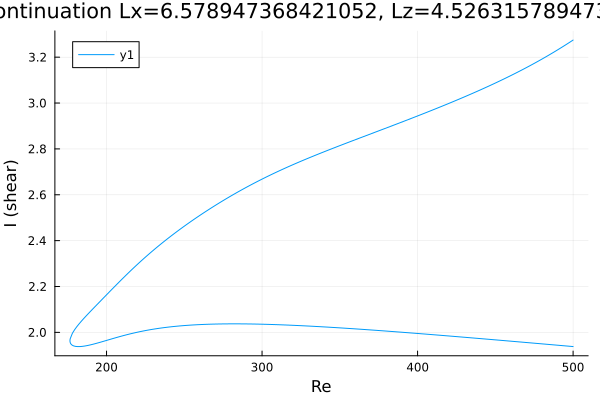

Data behind this chart, as committed beside it:
Re, shear
500.0, 1.938
498.6, 1.939
497.2, 1.94
495.8, 1.941
494.4, 1.942
493, 1.942
491.6, 1.943
490.1, 1.944
488.7, 1.945
487.3, 1.946
485.9, 1.947
484.5, 1.947
483.1, 1.948
481.7, 1.949
480.2, 1.95
478.8, 1.951
477.4, 1.951
476, 1.952
474.6, 1.953
473.2, 1.954
471.8, 1.955
470.3, 1.956
468.9, 1.956
467.5, 1.957
466.1, 1.958
464.7, 1.959
463.3, 1.96
461.9, 1.961
460.4, 1.961
459, 1.962
457.6, 1.963
456.2, 1.964
454.8, 1.965
453.4, 1.965
452, 1.966
450.5, 1.967
449.1, 1.968
447.7, 1.969
446.3, 1.97
444.9, 1.97
443.5, 1.971
442.1, 1.972
440.6, 1.973
439.2, 1.974
437.8, 1.974
436.4, 1.975
435, 1.976
433.6, 1.977
432.2, 1.978
430.7, 1.978
429.3, 1.979
427.9, 1.98
426.5, 1.981
425.1, 1.982
423.7, 1.982
422.3, 1.983
420.8, 1.984
419.4, 1.985
418, 1.986
416.6, 1.986
... 467 more rows
